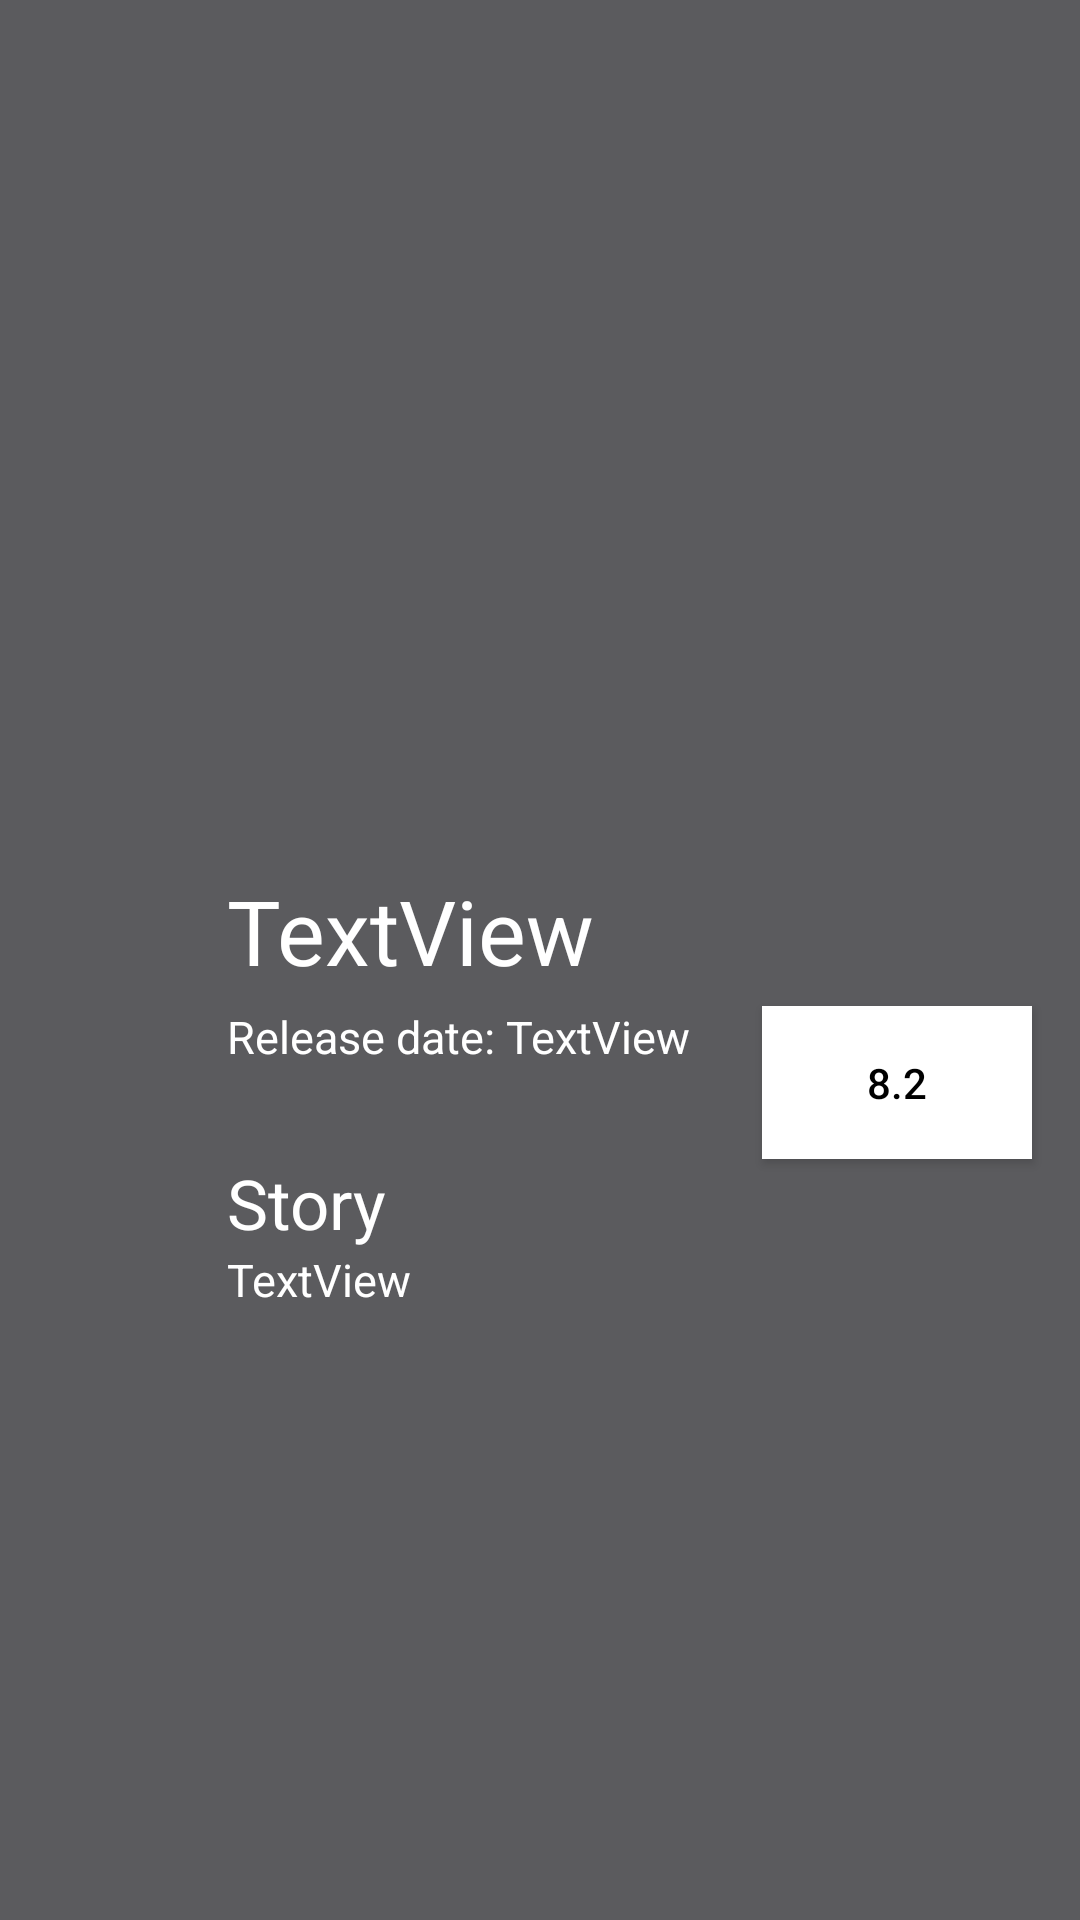

This screen was rendered from an Android layout file. Write that file and the resources it references.
<!-- AndroidManifest.xml: application theme Theme.AndroidChallengeW3 -->
<!-- res/layout/information_fragment.xml -->
<?xml version="1.0" encoding="utf-8"?>
<layout xmlns:android="http://schemas.android.com/apk/res/android"
    xmlns:app="http://schemas.android.com/apk/res-auto"
    xmlns:tools="http://schemas.android.com/tools">

    <data>

    </data>

    <androidx.constraintlayout.widget.ConstraintLayout
        android:layout_width="match_parent"
        android:layout_height="match_parent"
        android:background="@color/scarpa_flow">

        <ImageView
            android:id="@+id/MovieImg"
            android:layout_width="208dp"
            android:layout_height="230dp"
            app:layout_constraintEnd_toEndOf="parent"
            app:layout_constraintHorizontal_bias="0.498"
            app:layout_constraintStart_toStartOf="parent"
            app:layout_constraintTop_toBottomOf="@+id/btnBack"
            tools:srcCompat="@tools:sample/avatars" />

        <Button
            android:id="@+id/btnBack"
            android:layout_width="40dp"
            android:layout_height="40dp"
            android:layout_marginStart="30dp"
            android:layout_marginTop="20dp"
            android:background="@null"
            android:gravity="center_horizontal"
            android:textColorLink="@null"
            android:textCursorDrawable="@null"
            app:icon="@drawable/ic_arrow_back_24"
            app:iconGravity="textStart"
            app:iconPadding="0dp"
            app:layout_constraintStart_toStartOf="parent"
            app:layout_constraintTop_toTopOf="parent" />

        <TextView
            android:id="@+id/Tile"
            android:layout_width="wrap_content"
            android:layout_height="wrap_content"
            android:text="TextView"
            android:textColor="@color/white"
            android:textSize="30sp"
            app:layout_constraintStart_toStartOf="@+id/MovieImg"
            app:layout_constraintTop_toBottomOf="@+id/MovieImg" />

        <TextView
            android:id="@+id/textView4"
            android:layout_width="wrap_content"
            android:layout_height="wrap_content"
            android:layout_marginTop="5dp"
            android:text="Release date: "
            android:textColor="@color/white"
            android:textSize="15sp"
            app:layout_constraintStart_toStartOf="@+id/Tile"
            app:layout_constraintTop_toBottomOf="@+id/Tile" />

        <TextView
            android:id="@+id/ReleaseDate"
            android:layout_width="wrap_content"
            android:layout_height="wrap_content"
            android:text="TextView"
            android:textColor="@color/white"
            android:textSize="15sp"
            app:layout_constraintBottom_toBottomOf="@+id/textView4"
            app:layout_constraintStart_toEndOf="@+id/textView4" />

        <TextView
            android:id="@+id/textView6"
            android:layout_width="wrap_content"
            android:layout_height="wrap_content"
            android:layout_marginTop="30dp"
            android:text="Story"
            android:textColor="@color/white"
            android:textSize="23sp"
            app:layout_constraintStart_toStartOf="@+id/textView4"
            app:layout_constraintTop_toBottomOf="@+id/textView4" />



        <Button
            android:id="@+id/btnStar"
            android:layout_width="90dp"
            android:layout_height="51dp"
            android:layout_marginEnd="16dp"
            android:background="@color/cardview_light_background"
            android:text="8.2"
            android:textColor="@color/black"
            android:textColorLink="@color/white"
            android:textCursorDrawable="@color/white"
            android:theme="@style/CardView.Light"
            app:icon="@drawable/actions_rating_icon"
            app:iconTintMode="multiply"
            app:layout_constraintEnd_toEndOf="parent"
            app:layout_constraintTop_toTopOf="@+id/ReleaseDate" />

        <TextView
            android:id="@+id/Story"
            android:layout_width="227dp"
            android:layout_height="277dp"
            android:scrollbarAlwaysDrawVerticalTrack="false"
            android:scrollbars="vertical"
            android:text="TextView"
            android:textColor="@color/white"
            android:textSize="15sp"
            app:layout_constraintStart_toStartOf="@+id/textView6"
            app:layout_constraintTop_toBottomOf="@+id/textView6" />

    </androidx.constraintlayout.widget.ConstraintLayout>
</layout>
<!-- resources referenced by this layout -->
<resources>
  <color name="black">#000000</color>
  <color name="scarpa_flow">#5B5B5E</color>
  <color name="white">#FFFFFFFF</color>
  <style name="Theme.AndroidChallengeW3" parent="Theme.MaterialComponents.Light.NoActionBar">
          
          
          <item name="colorPrimary">@color/orange</item>
          <item name="colorSecondary">@color/colorPrimary</item>
          <item name="colorSecondaryVariant">@color/teal_700</item>
          <item name="colorOnSecondary">@color/black</item>
          <item name="android:ambientShadowAlpha">0</item>
  
          
          <item name="android:statusBarColor" tools:targetApi="l">?attr/colorPrimaryVariant</item>
          
      </style>
  <color name="orange">#FE724C</color>
  <color name="colorPrimary">#FF3000</color>
  <color name="teal_700">#FF018786</color>
</resources>
